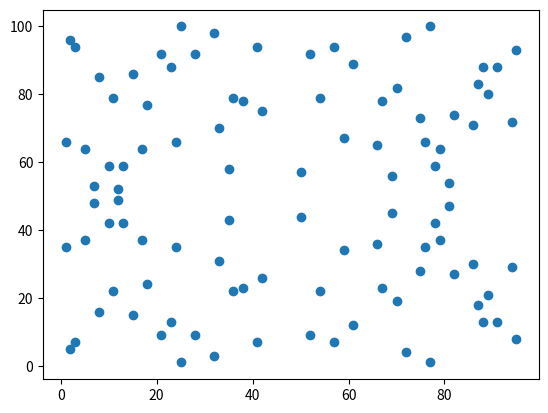

Recreate this plot in Python.
def task1(x, y, a):
    s = (3 * x ** 2 + a) // (2 * y)
    x2 = s ** 2 - 2 * x
    y2 = s * (x - x2) - y
    return x2, y2

def task2_helper(a, b, p):
    for x in range(p):
        for y in range(p):
            if y ** 2 % p == (x ** 3 + a * x + b) % p:
                yield x, y

def task2(a, b, p):
    return list(task2_helper(a, b, p))[:100]
            
print(task2(5, 7, 107))


_3_ = list
def task3_2(a, b, p):
    import matplotlib.pyplot as _4_
    _1_ = task2(a, b, p)
    _2_ = _3_(zip(*_1_))
    _4_.scatter(*_2_)
    _4_.show()

task3_2(5, 7, 101)
